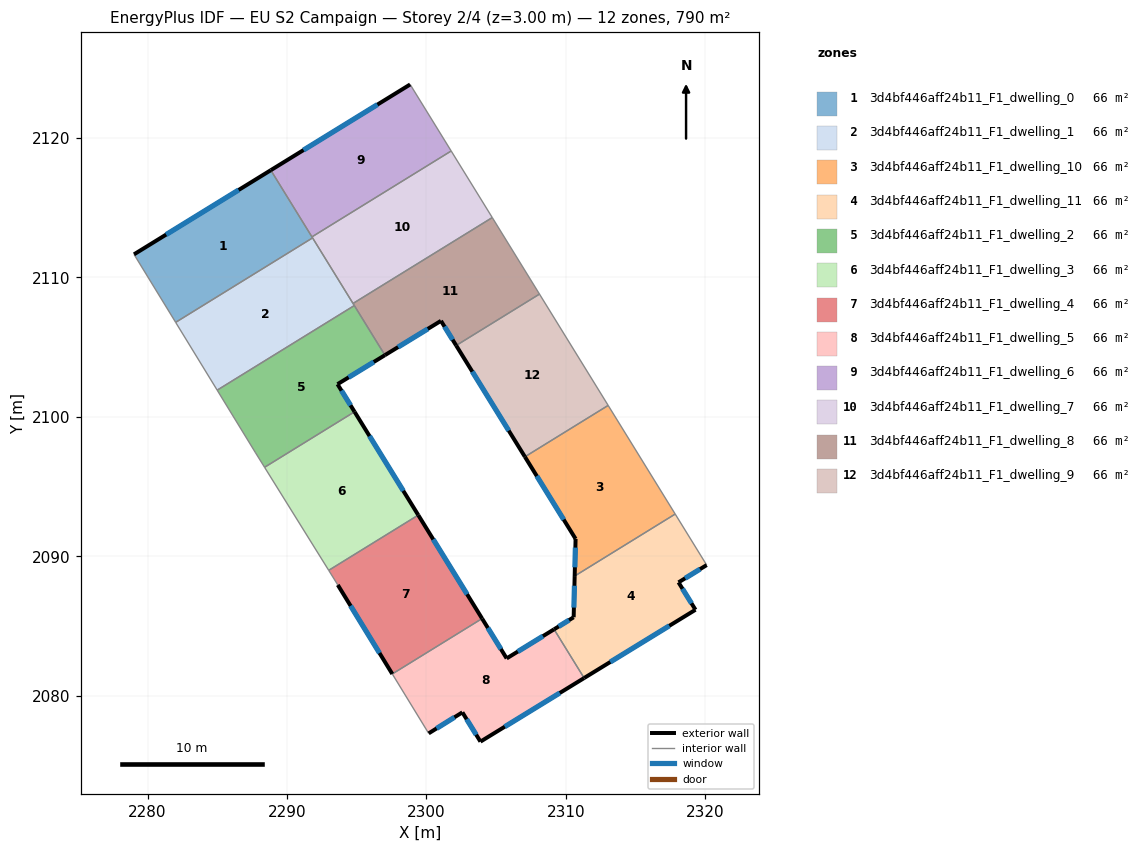
=== STOREY PLAN SPEC (per zone: floor XY polygon, exterior-wall plan segments, windows/doors) ===
zone 1: 3d4bf446aff24b11_F1_dwelling_0  (65.9 m²)
  floor: (2288.84, 2117.70) (2291.83, 2112.84) (2282.01, 2106.78) (2279.03, 2111.66)
  exterior wall: (2288.84, 2117.70) – (2279.03, 2111.66)  [11.5 m]
    window: (2286.53, 2116.28) – (2281.33, 2113.08)  [9.7 m²]
  interior walls: 4
zone 2: 3d4bf446aff24b11_F1_dwelling_1  (65.9 m²)
  floor: (2291.83, 2112.84) (2294.83, 2107.99) (2284.99, 2101.92) (2282.01, 2106.78)
  interior walls: 5
zone 3: 3d4bf446aff24b11_F1_dwelling_10  (65.9 m²)
  floor: (2313.04, 2100.82) (2317.85, 2093.03) (2310.64, 2088.58) (2310.70, 2091.25) (2307.07, 2097.14)
  exterior wall: (2310.70, 2091.25) – (2310.64, 2088.58)  [2.7 m]
    window: (2310.69, 2090.62) – (2310.65, 2089.21)  [2.3 m²]
  exterior wall: (2307.07, 2097.14) – (2310.70, 2091.25)  [6.9 m]
    window: (2307.92, 2095.75) – (2309.85, 2092.63)  [5.8 m²]
  interior walls: 3
zone 4: 3d4bf446aff24b11_F1_dwelling_11  (65.9 m²)
  floor: (2317.85, 2093.03) (2320.10, 2089.37) (2318.08, 2088.13) (2319.30, 2086.17) (2311.31, 2081.27) (2309.16, 2084.76) (2310.56, 2085.62) (2310.64, 2088.58)
  exterior wall: (2310.56, 2085.62) – (2309.16, 2084.76)  [1.6 m]
    window: (2310.23, 2085.42) – (2309.49, 2084.96)  [1.4 m²]
  exterior wall: (2310.64, 2088.58) – (2310.56, 2085.62)  [3.0 m]
    window: (2310.62, 2087.89) – (2310.58, 2086.32)  [2.5 m²]
  exterior wall: (2318.08, 2088.13) – (2320.10, 2089.37)  [2.4 m]
    window: (2318.56, 2088.42) – (2319.63, 2089.08)  [2.0 m²]
  exterior wall: (2319.30, 2086.17) – (2318.08, 2088.13)  [2.3 m]
    window: (2319.02, 2086.63) – (2318.37, 2087.67)  [2.0 m²]
  exterior wall: (2311.31, 2081.27) – (2319.30, 2086.17)  [9.4 m]
    window: (2313.19, 2082.42) – (2317.43, 2085.01)  [7.9 m²]
  interior walls: 3
zone 5: 3d4bf446aff24b11_F1_dwelling_2  (65.9 m²)
  floor: (2294.83, 2107.99) (2297.02, 2104.43) (2293.62, 2102.35) (2294.84, 2100.37) (2288.39, 2096.38) (2287.74, 2097.42) (2284.99, 2101.92)
  exterior wall: (2293.62, 2102.35) – (2297.02, 2104.43)  [4.0 m]
    window: (2294.42, 2102.83) – (2296.23, 2103.94)  [3.4 m²]
  exterior wall: (2294.84, 2100.37) – (2293.62, 2102.35)  [2.3 m]
    window: (2294.56, 2100.83) – (2293.91, 2101.88)  [2.0 m²]
  interior walls: 5
zone 6: 3d4bf446aff24b11_F1_dwelling_3  (65.9 m²)
  floor: (2294.84, 2100.37) (2299.42, 2092.96) (2292.99, 2088.99) (2288.39, 2096.38)
  exterior wall: (2299.42, 2092.96) – (2294.84, 2100.37)  [8.7 m]
    window: (2298.34, 2094.70) – (2295.92, 2098.63)  [7.3 m²]
  interior walls: 3
zone 7: 3d4bf446aff24b11_F1_dwelling_4  (65.9 m²)
  floor: (2299.42, 2092.96) (2303.99, 2085.53) (2297.55, 2081.56) (2293.64, 2087.95) (2292.99, 2088.99)
  exterior wall: (2303.99, 2085.53) – (2299.42, 2092.96)  [8.7 m]
    window: (2302.92, 2087.28) – (2300.49, 2091.21)  [7.4 m²]
  exterior wall: (2293.64, 2087.95) – (2297.55, 2081.56)  [7.5 m]
    window: (2294.56, 2086.45) – (2296.64, 2083.06)  [6.3 m²]
  interior walls: 3
zone 8: 3d4bf446aff24b11_F1_dwelling_5  (65.9 m²)
  floor: (2309.16, 2084.76) (2311.31, 2081.27) (2303.88, 2076.71) (2302.58, 2078.81) (2300.16, 2077.30) (2297.55, 2081.56) (2303.99, 2085.53) (2305.76, 2082.67)
  exterior wall: (2305.76, 2082.67) – (2303.99, 2085.53)  [3.4 m]
    window: (2305.34, 2083.35) – (2304.41, 2084.86)  [2.8 m²]
  exterior wall: (2309.16, 2084.76) – (2305.76, 2082.67)  [4.0 m]
    window: (2308.36, 2084.27) – (2306.56, 2083.17)  [3.4 m²]
  exterior wall: (2303.88, 2076.71) – (2311.31, 2081.27)  [8.7 m]
    window: (2305.62, 2077.78) – (2309.57, 2080.20)  [7.4 m²]
  exterior wall: (2302.58, 2078.81) – (2303.88, 2076.71)  [2.5 m]
    window: (2302.88, 2078.31) – (2303.57, 2077.20)  [2.1 m²]
  exterior wall: (2300.16, 2077.30) – (2302.58, 2078.81)  [2.8 m]
    window: (2300.73, 2077.65) – (2302.01, 2078.45)  [2.4 m²]
  interior walls: 3
zone 9: 3d4bf446aff24b11_F1_dwelling_6  (65.9 m²)
  floor: (2298.83, 2123.84) (2301.78, 2119.07) (2291.79, 2112.91) (2288.84, 2117.70)
  exterior wall: (2298.83, 2123.84) – (2288.84, 2117.70)  [11.7 m]
    window: (2296.49, 2122.40) – (2291.19, 2119.14)  [9.9 m²]
  interior walls: 3
zone 10: 3d4bf446aff24b11_F1_dwelling_7  (65.9 m²)
  floor: (2301.78, 2119.07) (2304.72, 2114.30) (2294.74, 2108.14) (2291.79, 2112.91)
  interior walls: 5
zone 11: 3d4bf446aff24b11_F1_dwelling_8  (65.9 m²)
  floor: (2304.72, 2114.30) (2308.11, 2108.81) (2302.14, 2105.12) (2301.04, 2106.89) (2297.02, 2104.43) (2294.74, 2108.14)
  exterior wall: (2301.04, 2106.89) – (2302.14, 2105.12)  [2.1 m]
    window: (2301.30, 2106.47) – (2301.88, 2105.54)  [1.8 m²]
  exterior wall: (2297.02, 2104.43) – (2301.04, 2106.89)  [4.7 m]
    window: (2297.97, 2105.01) – (2300.10, 2106.31)  [4.0 m²]
  interior walls: 5
zone 12: 3d4bf446aff24b11_F1_dwelling_9  (65.9 m²)
  floor: (2308.11, 2108.81) (2313.04, 2100.82) (2307.07, 2097.14) (2302.14, 2105.12)
  exterior wall: (2302.14, 2105.12) – (2307.07, 2097.14)  [9.4 m]
    window: (2303.29, 2103.25) – (2305.91, 2099.01)  [7.9 m²]
  interior walls: 3

=== DERIVED (storey summary) ===
Building: EU S2 Campaign
Storey: 2 of 4  (floor level z = 3.00 m)
Storey gross floor area: 790.5 m²
Zones on this storey: 12
  - 3d4bf446aff24b11_F1_dwelling_0: floor 65.9 m²; exterior wall 11.5 m (34.6 m²); 1 window(s) 9.7 m²; WWR 28.1%
  - 3d4bf446aff24b11_F1_dwelling_1: floor 65.9 m²
  - 3d4bf446aff24b11_F1_dwelling_10: floor 65.9 m²; exterior wall 9.6 m (28.8 m²); 2 window(s) 8.1 m²; WWR 28.1%
  - 3d4bf446aff24b11_F1_dwelling_11: floor 65.9 m²; exterior wall 18.7 m (56.0 m²); 5 window(s) 15.7 m²; WWR 28.1%
  - 3d4bf446aff24b11_F1_dwelling_2: floor 65.9 m²; exterior wall 6.3 m (18.9 m²); 2 window(s) 5.3 m²; WWR 28.1%
  - 3d4bf446aff24b11_F1_dwelling_3: floor 65.9 m²; exterior wall 8.7 m (26.1 m²); 1 window(s) 7.3 m²; WWR 28.1%
  - 3d4bf446aff24b11_F1_dwelling_4: floor 65.9 m²; exterior wall 16.2 m (48.6 m²); 2 window(s) 13.7 m²; WWR 28.1%
  - 3d4bf446aff24b11_F1_dwelling_5: floor 65.9 m²; exterior wall 21.4 m (64.2 m²); 5 window(s) 18.0 m²; WWR 28.1%
  - 3d4bf446aff24b11_F1_dwelling_6: floor 65.9 m²; exterior wall 11.7 m (35.2 m²); 1 window(s) 9.9 m²; WWR 28.1%
  - 3d4bf446aff24b11_F1_dwelling_7: floor 65.9 m²
  - 3d4bf446aff24b11_F1_dwelling_8: floor 65.9 m²; exterior wall 6.8 m (20.4 m²); 2 window(s) 5.7 m²; WWR 28.1%
  - 3d4bf446aff24b11_F1_dwelling_9: floor 65.9 m²; exterior wall 9.4 m (28.2 m²); 1 window(s) 7.9 m²; WWR 28.1%
Zone adjacency (shared interzone walls):
  - 3d4bf446aff24b11_F1_dwelling_0 ↔ 3d4bf446aff24b11_F1_dwelling_1
  - 3d4bf446aff24b11_F1_dwelling_0 ↔ 3d4bf446aff24b11_F1_dwelling_6
  - 3d4bf446aff24b11_F1_dwelling_0 ↔ 3d4bf446aff24b11_F1_dwelling_7
  - 3d4bf446aff24b11_F1_dwelling_1 ↔ 3d4bf446aff24b11_F1_dwelling_2
  - 3d4bf446aff24b11_F1_dwelling_1 ↔ 3d4bf446aff24b11_F1_dwelling_7
  - 3d4bf446aff24b11_F1_dwelling_1 ↔ 3d4bf446aff24b11_F1_dwelling_8
  - 3d4bf446aff24b11_F1_dwelling_10 ↔ 3d4bf446aff24b11_F1_dwelling_11
  - 3d4bf446aff24b11_F1_dwelling_10 ↔ 3d4bf446aff24b11_F1_dwelling_9
  - 3d4bf446aff24b11_F1_dwelling_11 ↔ 3d4bf446aff24b11_F1_dwelling_5
  - 3d4bf446aff24b11_F1_dwelling_2 ↔ 3d4bf446aff24b11_F1_dwelling_3
  - 3d4bf446aff24b11_F1_dwelling_2 ↔ 3d4bf446aff24b11_F1_dwelling_8
  - 3d4bf446aff24b11_F1_dwelling_3 ↔ 3d4bf446aff24b11_F1_dwelling_4
  - 3d4bf446aff24b11_F1_dwelling_4 ↔ 3d4bf446aff24b11_F1_dwelling_5
  - 3d4bf446aff24b11_F1_dwelling_6 ↔ 3d4bf446aff24b11_F1_dwelling_7
  - 3d4bf446aff24b11_F1_dwelling_7 ↔ 3d4bf446aff24b11_F1_dwelling_8
  - 3d4bf446aff24b11_F1_dwelling_8 ↔ 3d4bf446aff24b11_F1_dwelling_9